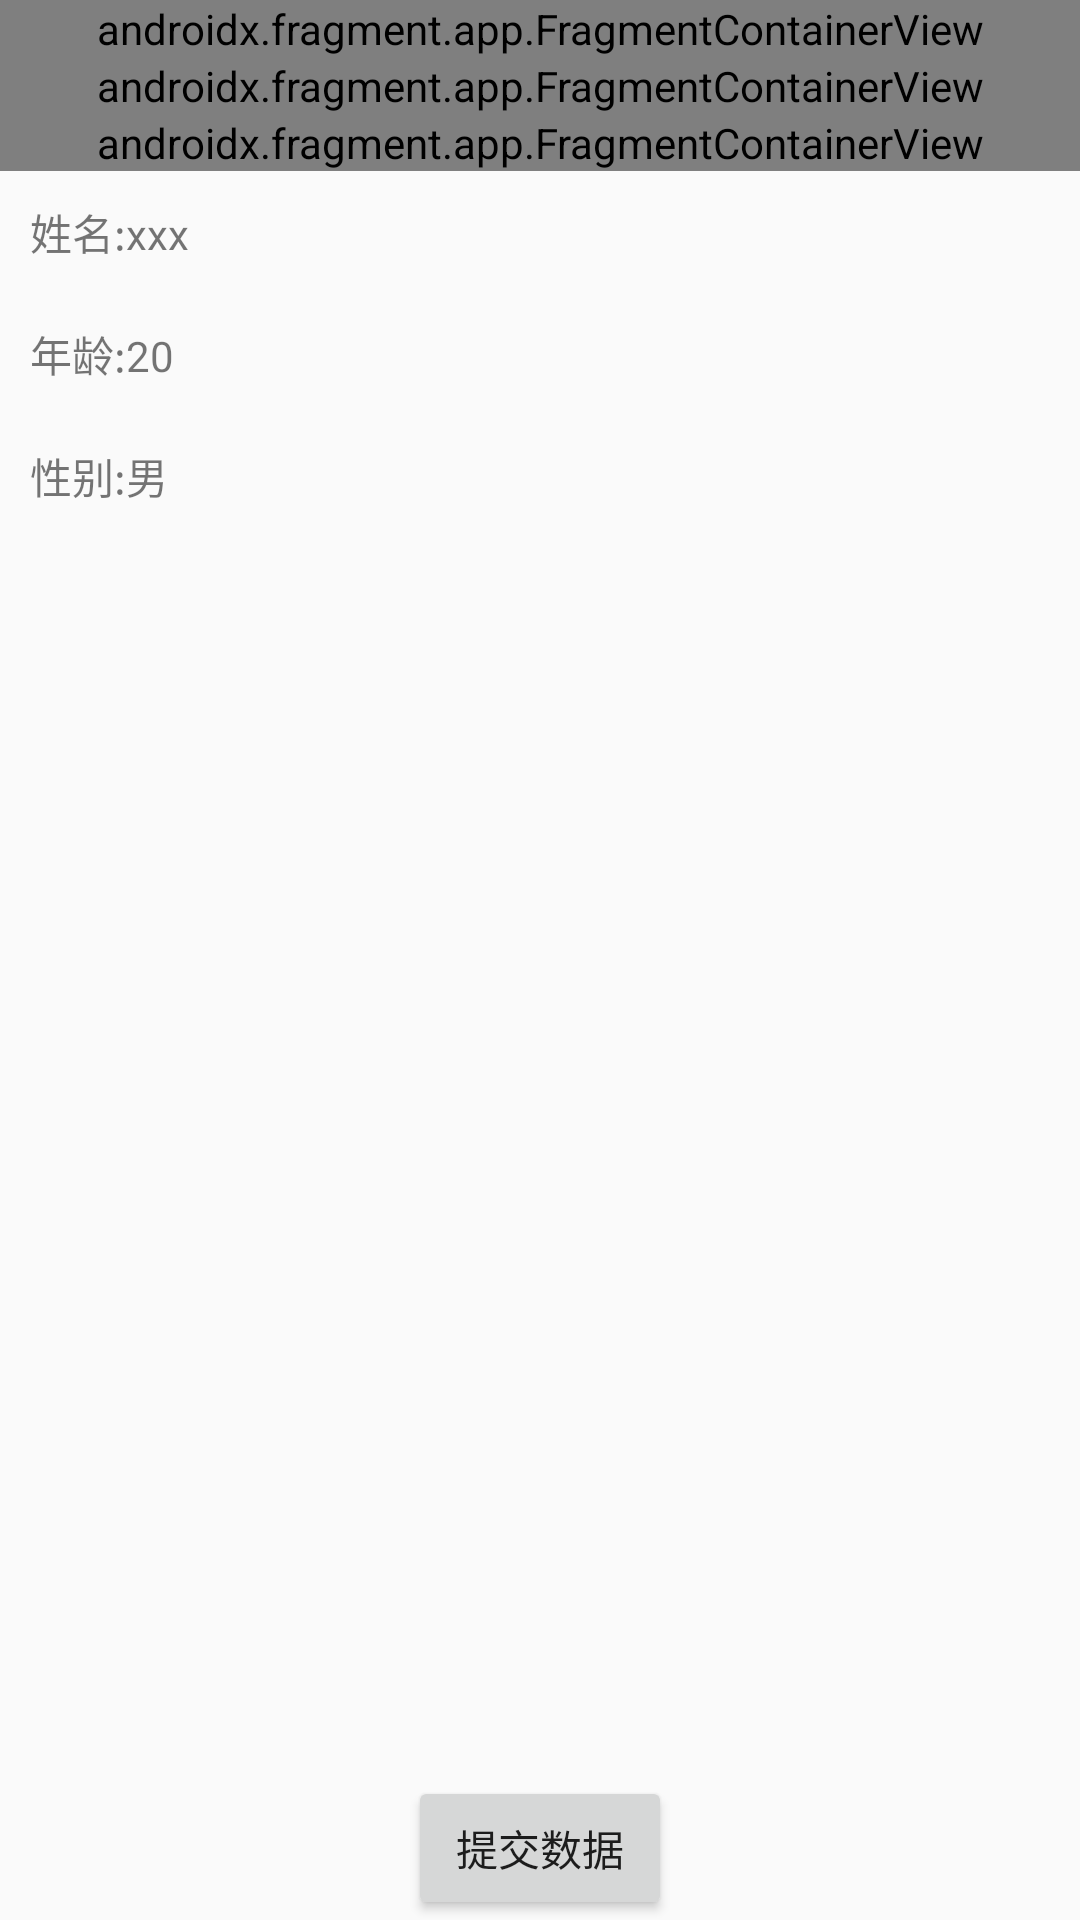

Produce the Android XML layout that renders to this screen, including the resource entries it uses.
<!-- AndroidManifest.xml: application theme AppTheme -->
<!-- res/layout/activity_test.xml -->
<?xml version="1.0" encoding="utf-8"?>
<androidx.constraintlayout.widget.ConstraintLayout xmlns:android="http://schemas.android.com/apk/res/android"
    xmlns:app="http://schemas.android.com/apk/res-auto"
    xmlns:tools="http://schemas.android.com/tools"
    android:layout_width="match_parent"
    android:layout_height="match_parent"
    >


    <androidx.fragment.app.FragmentContainerView
        android:id="@+id/fragmentContainerView2"
        android:name="com.example.photoselectpro.PhotoSelectFragment"
        android:layout_width="match_parent"
        android:layout_height="wrap_content"
        android:tag="1"
        app:layout_constraintEnd_toEndOf="parent"
        app:layout_constraintStart_toStartOf="parent"
        app:layout_constraintTop_toTopOf="parent"
        tools:ignore="MissingConstraints" />

    <androidx.fragment.app.FragmentContainerView
        android:id="@+id/fragmentContainerView3"
        android:name="com.example.photoselectpro.PhotoSelectFragmentRed"
        android:layout_width="match_parent"
        android:layout_height="wrap_content"
        android:tag="2"

        app:layout_constraintEnd_toEndOf="parent"
        app:layout_constraintStart_toStartOf="parent"
        app:layout_constraintTop_toBottomOf="@id/fragmentContainerView2"
        tools:ignore="MissingConstraints" />

    <androidx.fragment.app.FragmentContainerView
        android:id="@+id/fragmentContainerView4"
        android:name="com.example.photoselectpro.PhotoSelectFragment"
        android:layout_width="match_parent"
        android:layout_height="wrap_content"
        android:tag="3"
        app:layout_constraintEnd_toEndOf="parent"
        app:layout_constraintStart_toStartOf="parent"
        app:layout_constraintTop_toBottomOf="@id/fragmentContainerView3"
        tools:ignore="MissingConstraints" />


    <androidx.appcompat.widget.LinearLayoutCompat
        android:layout_width="match_parent"
        android:layout_height="wrap_content"
        android:orientation="vertical"
        app:layout_constraintEnd_toEndOf="parent"
        app:layout_constraintStart_toStartOf="parent"
        app:layout_constraintTop_toBottomOf="@id/fragmentContainerView4">

        <TextView
            android:layout_width="wrap_content"
            android:layout_height="wrap_content"
            android:padding="10dp"
            android:text="姓名:xxx"></TextView>

        <TextView
            android:layout_width="wrap_content"
            android:layout_height="wrap_content"
            android:padding="10dp"
            android:text="年龄:20"></TextView>

        <TextView
            android:layout_width="wrap_content"
            android:layout_height="wrap_content"
            android:padding="10dp"
            android:text="性别:男"></TextView>


    </androidx.appcompat.widget.LinearLayoutCompat>

    <Button
        android:id="@+id/button"
        android:layout_width="wrap_content"
        android:layout_height="wrap_content"
        android:text="提交数据"
        app:layout_constraintBottom_toBottomOf="parent"
        app:layout_constraintEnd_toEndOf="parent"
        app:layout_constraintStart_toStartOf="parent"
        tools:layout_editor_absoluteX="193dp"
        tools:layout_editor_absoluteY="386dp" />

</androidx.constraintlayout.widget.ConstraintLayout>
<!-- resources referenced by this layout -->
<resources>
  <style name="AppTheme" parent="Theme.AppCompat.Light.NoActionBar">
          
          <item name="colorPrimary">@color/purple_500</item>
          <item name="colorPrimaryDark">@color/purple_700</item>
          <item name="colorAccent">@color/white</item>
      </style>
  <color name="purple_500">#FF6200EE</color>
  <color name="purple_700">#FF3700B3</color>
  <color name="white">#FFFFFFFF</color>
</resources>
